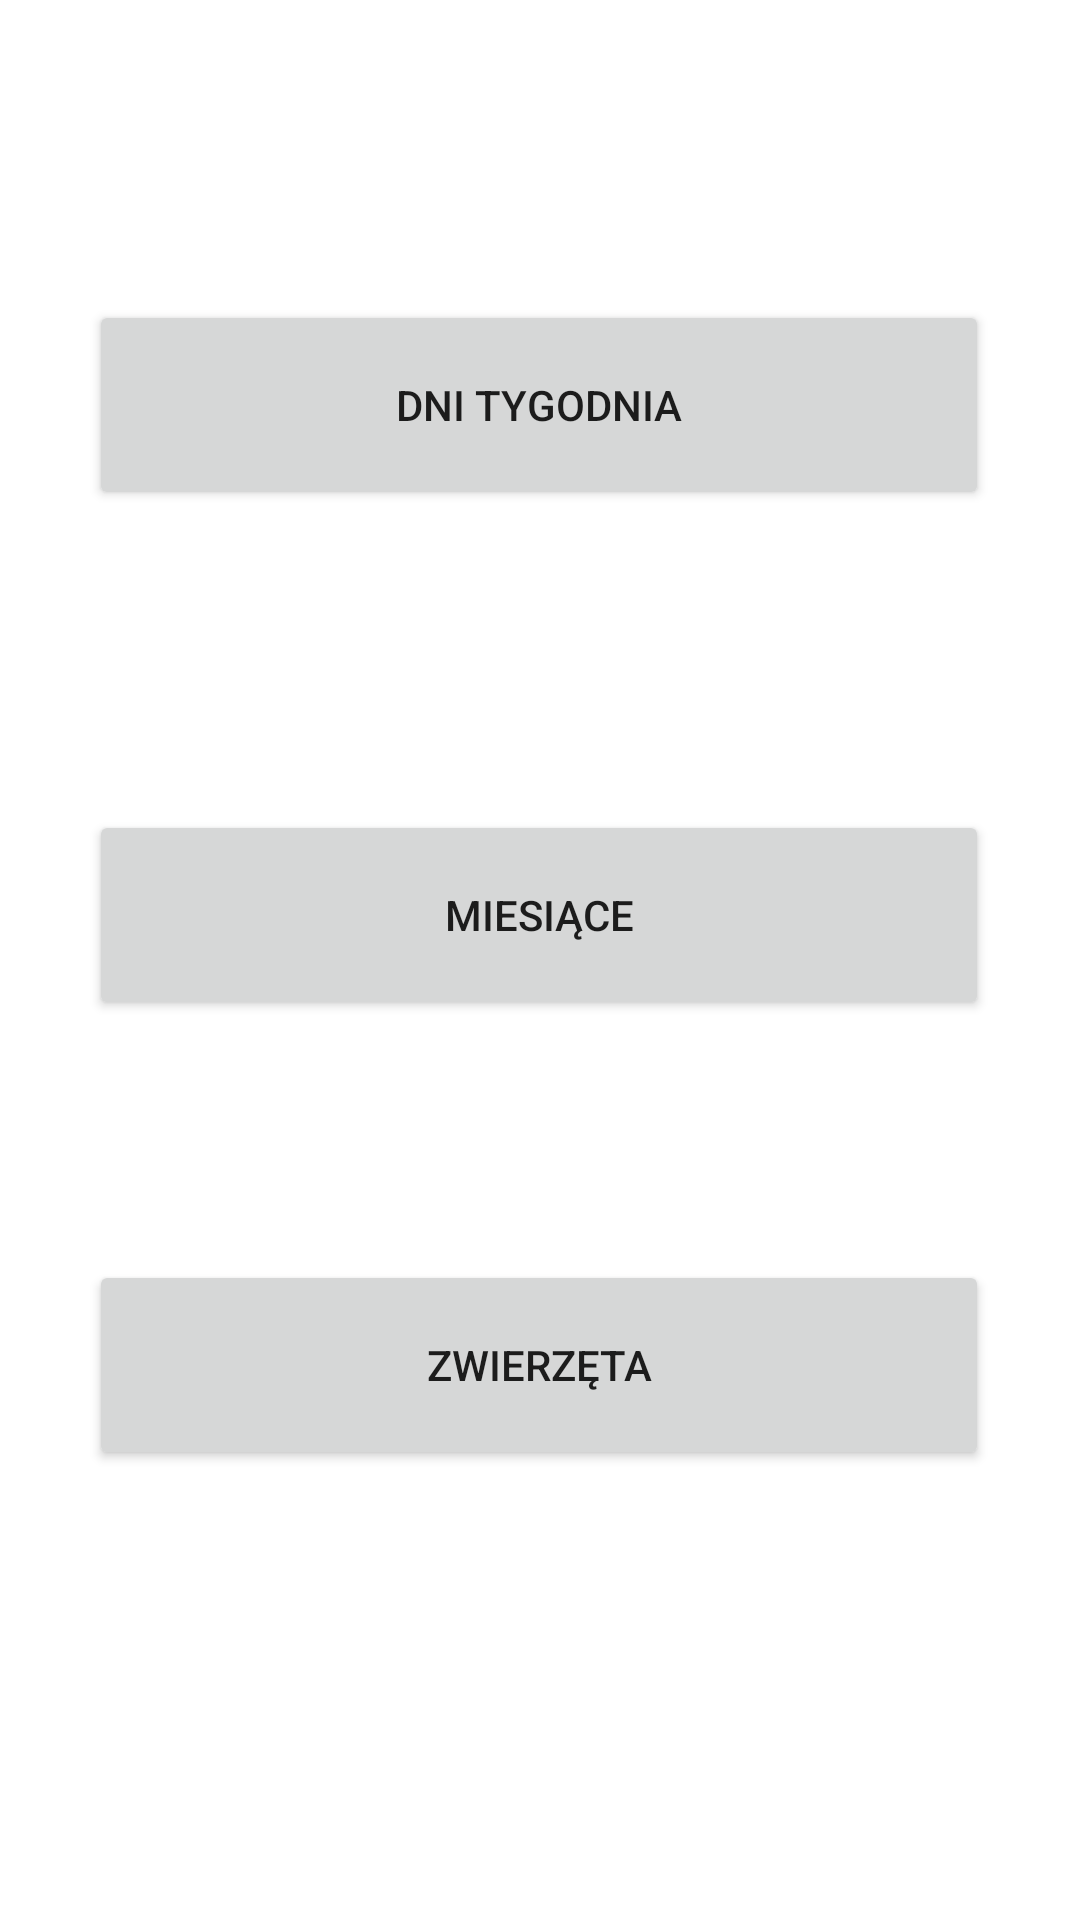

Here is an Android app screen rendered from its layout file. Give the layout XML and the strings, colors and styles it references.
<!-- AndroidManifest.xml: application theme Theme.Fish_app -->
<!-- res/layout/fragment_home.xml -->
<?xml version="1.0" encoding="utf-8"?>
<androidx.constraintlayout.widget.ConstraintLayout xmlns:android="http://schemas.android.com/apk/res/android"
    xmlns:app="http://schemas.android.com/apk/res-auto"
    xmlns:tools="http://schemas.android.com/tools"
    android:layout_width="match_parent"
    android:layout_height="match_parent"
    tools:context=".ui.home.HomeFragment">

    <Button
        android:id="@+id/button"
        android:layout_width="300dp"
        android:layout_height="70dp"
        android:layout_marginTop="100dp"
        android:text="@string/start_kat1"
        app:layout_constraintEnd_toEndOf="parent"
        app:layout_constraintHorizontal_bias="0.495"
        app:layout_constraintStart_toStartOf="parent"
        app:layout_constraintTop_toTopOf="parent" />

    <Button
        android:id="@+id/button2"
        android:layout_width="300dp"
        android:layout_height="70dp"
        android:layout_marginTop="100dp"
        android:text="@string/start_kat2"
        app:layout_constraintEnd_toEndOf="parent"
        app:layout_constraintHorizontal_bias="0.495"
        app:layout_constraintStart_toStartOf="parent"
        app:layout_constraintTop_toBottomOf="@+id/button" />

    <Button
        android:id="@+id/button3"
        android:layout_width="300dp"
        android:layout_height="70dp"
        android:layout_marginTop="100dp"
        android:layout_marginBottom="170dp"
        android:text="@string/start_kat3"
        app:layout_constraintBottom_toBottomOf="parent"
        app:layout_constraintEnd_toEndOf="parent"
        app:layout_constraintHorizontal_bias="0.495"
        app:layout_constraintStart_toStartOf="parent"
        app:layout_constraintTop_toBottomOf="@+id/button2" />

</androidx.constraintlayout.widget.ConstraintLayout>
<!-- resources referenced by this layout -->
<resources>
  <string name="start_kat1">Dni tygodnia</string>
  <string name="start_kat2">Miesiące</string>
  <string name="start_kat3">Zwierzęta</string>
  <style name="Theme.Fish_app" parent="Theme.MaterialComponents.DayNight.DarkActionBar">
          
          <item name="colorPrimary">@color/blue_2</item>
          <item name="colorPrimaryVariant">@color/blue_1</item>
          <item name="colorOnPrimary">@color/white</item>
          
          <item name="colorSecondary">@color/teal_200</item>
          <item name="colorSecondaryVariant">@color/teal_700</item>
          <item name="colorOnSecondary">@color/black</item>
          
          <item name="android:statusBarColor">?attr/colorPrimaryVariant</item>
          
      </style>
  <color name="blue_2">#FF166685</color>
  <color name="blue_1">#FF023143</color>
  <color name="white">#FFFFFFFF</color>
  <color name="teal_200">#FF03DAC5</color>
  <color name="teal_700">#FF018786</color>
  <color name="black">#FF000000</color>
</resources>
